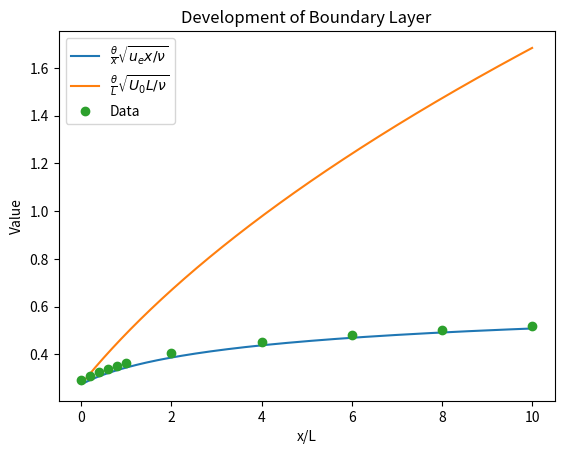

Recreate this plot in Python. (Note: this script raises an exception after producing the figure.)
import numpy as np
import matplotlib.pyplot as plt


def calc(u):
    int_pos = u - 5*np.log(u+1)-10/(u+1)+5/((u+1)**2)-5/(3*(u+1)**3)+1/(4*(u+1)**4)
    int_neg = 10 - 5 + 5./3 - 0.25
    scale = ((1+u)/u)**5
    # print(int_pos + int_neg)
    # print(np.trapz(integrand(np.linspace(0,u,100000)),dx=u/100000))
    return 0.45*scale*(int_pos+int_neg)

def par(u):
    return np.sqrt(calc(u))

def integrand(u):
    return (u/(1+u))**5

def thetabyx(u):
    return par(u)/np.sqrt(u)

def thetabyl(u):
    return par(u)/np.sqrt(u/(1+u))

def calc_lambda(u):
    return calc(u)/(u*(1+u))


def calc_lambda2(u,y):
    return (y**2)*(1-u/(1+u))

# plot
us = np.linspace(15e-3,10,1000)
ys = thetabyx(us)
yls = thetabyl(us)
x_ac = [0, 0.2, 0.4, 0.6, 0.8, 1, 2, 4, 6, 8, 10]
y_ac = [0.292,0.310,0.325,0.339,0.351,0.362,0.403,0.452,0.482,0.503,0.519]

for i in range(len(x_ac)):
    print((thetabyx(x_ac[i]+5e-3)-y_ac[i])/y_ac[i])

print("lambda")
for i in range(len(x_ac)):
    print((calc_lambda(x_ac[i]+15e-3)-calc_lambda2(x_ac[i],y_ac[i]))/calc_lambda2(x_ac[i],y_ac[i]))


l_ac = []
for i in range(len(x_ac)):
    l_ac.append(calc_lambda2(x_ac[i],y_ac[i]))
ls = calc_lambda(us)

plt.plot(us,ys,label=r'$\frac{\theta} {x} \sqrt{u_e x / \nu}$')
plt.plot(us,yls,label=r'$\frac{\theta} {L} \sqrt{U_0 L / \nu}$')
plt.plot(x_ac,y_ac,'o',label='Data')
plt.xlabel('x/L')
plt.ylabel('Value')
plt.title('Development of Boundary Layer')
plt.legend()
plt.savefig('figures/4F1.png')
plt.show()

plt.plot(us,ls,label=r'$\lambda$')
plt.plot(x_ac,l_ac,'o',label='Data')
plt.xlabel('x/L')
plt.ylabel('Value')
plt.title('Correlation Parameter')
plt.legend()
plt.savefig('figures/4F2.png')
plt.show()